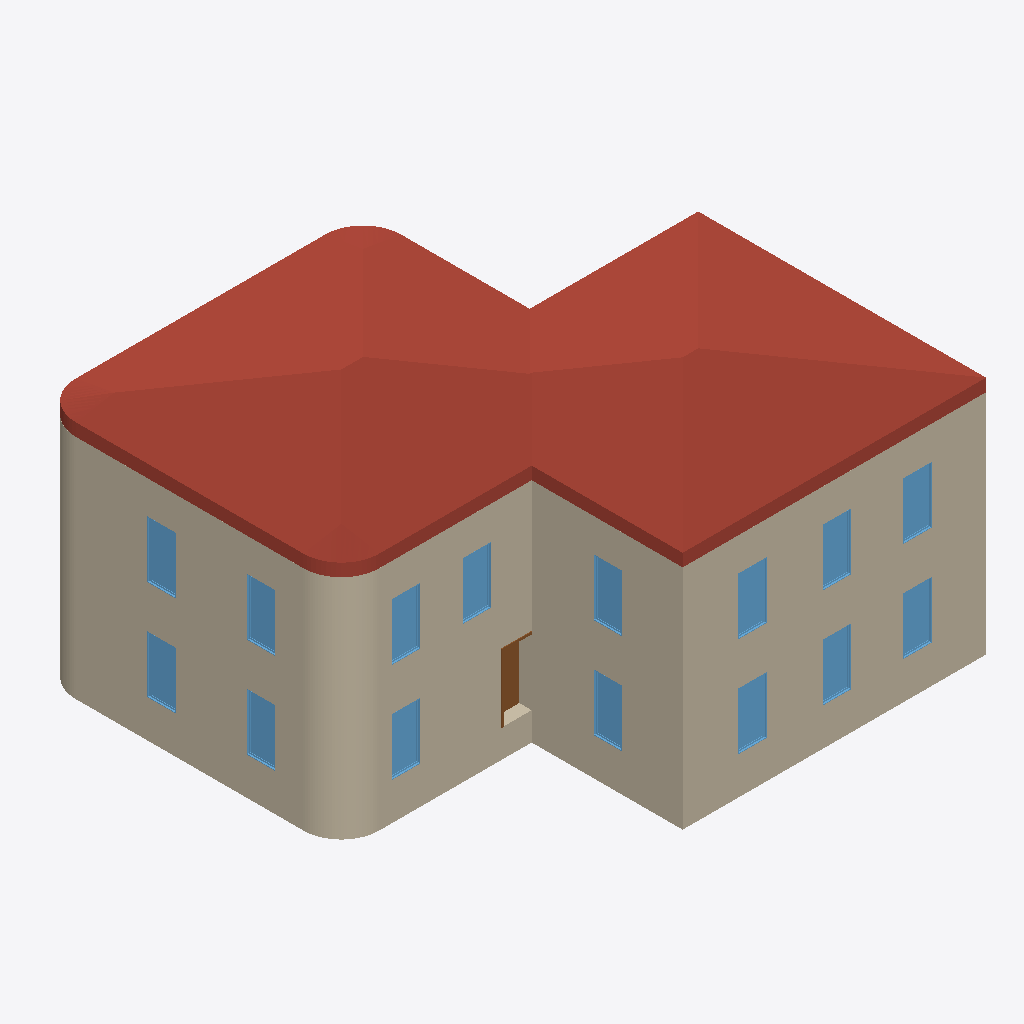
Isometric view of an IFC building model (IFC-SPF (STEP), schema IFC4, length unit millimetre), seen from the south-west, elements coloured by IFC class: 15 windows (light blue), 12 walls (beige), 1 roof (red-brown), 1 door (brown).
Extent 15.9 m × 14.6 m × 8.6 m (x, y, z). Storeys (3): Level 1 at 0.00 m; Level 2 at 3.20 m; Level 3 at 6.40 m. Elements (113): 37 IfcWall, 31 IfcWindow, 20 IfcCovering, 12 IfcSlab, 11 IfcDoor, 1 IfcRoof, 1 IfcStair.

HEADER;
FILE_DESCRIPTION(('ViewDefinition [DesignTransferView_V1.0]','ExchangeRequirement [Architecture]'),'2;1');
FILE_NAME('0001','2022-02-09T13:08:53',(''),(''),'ODA IFC SDK 22.6','22.1.1.516 - Exporter 22.1.1.516 - 代替 UI 22.1.1.516','');
FILE_SCHEMA(('IFC4'));
ENDSEC;
DATA;
#94=IFCPROJECT('0QPn9XQXn1DAGFUN5ok_Fy',#20,'0001',$,$,'Project Name','Project Status',(#87),#84);
#114=IFCSITE('0QPn9XQXn1DAGFUN5ok_F_',#20,'Default',$,$,#113,$,$,.ELEMENT.,$,$,$,$,$);
#96=IFCBUILDING('0QPn9XQXn1DAGFUN5ok_Fz',#20,'',$,$,#16,$,'',.ELEMENT.,$,$,$);
#99=IFCBUILDINGSTOREY('0QPn9XQXn1DAGFUN6DH1qx',#20,'Level 1',$,'レベル:8mm Head',#98,$,'Level 1',.ELEMENT.,0.0);
#103=IFCBUILDINGSTOREY('0QPn9XQXn1DAGFUN6DH1ww',#20,'Level 2',$,'レベル:8mm Head',#102,$,'Level 2',.ELEMENT.,3199.999999999939);
#107=IFCBUILDINGSTOREY('0QPn9XQXn1DAGFUN6DGBUP',#20,'Level 3',$,'レベル:8mm Head',#106,$,'Level 3',.ELEMENT.,6399.999999999628);
#10445=IFCROOF('2vkERx8Ub5dRODAjvM4ZDx',#20,'標準屋根:Generic - 400mm:306326',$,'標準屋根:Generic - 400mm',#8931,#10444,'306326',.NOTDEFINED.);
#7204=IFCWALL('2vkERx8Ub5dRODAjvM4Zc1',#20,'標準壁:Generic -450mm:304748',$,'標準壁:Generic -450mm',#7169,#7203,'304748',.NOTDEFINED.);
#6566=IFCWALL('2vkERx8Ub5dRODAjvM4Zcq',#20,'標準壁:Generic -450mm:304729',$,'標準壁:Generic -450mm',#6542,#6565,'304729',.NOTDEFINED.);
#7148=IFCWALL('2vkERx8Ub5dRODAjvM4Zc6',#20,'標準壁:Generic -450mm:304747',$,'標準壁:Generic -450mm',#7113,#7147,'304747',.NOTDEFINED.);
#7361=IFCWALL('2vkERx8Ub5dRODAjvM4ZbN',#20,'標準壁:Generic -450mm:304826',$,'標準壁:Generic -450mm',#7326,#7360,'304826',.NOTDEFINED.);
#7100=IFCWALL('2vkERx8Ub5dRODAjvM4ZcD',#20,'標準壁:Generic -450mm:304736',$,'標準壁:Generic -450mm',#6956,#7099,'304736',.NOTDEFINED.);
#11247=IFCWALL('2vkERx8Ub5dRODAjvM4Y$w',#20,'標準壁:Generic -450mm:307223',$,'標準壁:Generic -450mm',#11235,#11246,'307223',.NOTDEFINED.);
#10992=IFCWALL('2vkERx8Ub5dRODAjvM4Y$y',#20,'標準壁:Generic -450mm:307217',$,'標準壁:Generic -450mm',#10980,#10991,'307217',.NOTDEFINED.);
#11214=IFCWALL('2vkERx8Ub5dRODAjvM4Y$x',#20,'標準壁:Generic -450mm:307222',$,'標準壁:Generic -450mm',#11202,#11213,'307222',.NOTDEFINED.);
#11346=IFCWALL('2vkERx8Ub5dRODAjvM4Y$t',#20,'標準壁:Generic -450mm:307226',$,'標準壁:Generic -450mm',#11334,#11345,'307226',.NOTDEFINED.);
#6788=IFCWALL('2vkERx8Ub5dRODAjvM4Zcp',#20,'標準壁:Generic -450mm:304734',$,'標準壁:Generic -450mm',#6643,#6787,'304734',.NOTDEFINED.);
#11181=IFCWALL('2vkERx8Ub5dRODAjvM4Y$u',#20,'標準壁:Generic -450mm:307221',$,'標準壁:Generic -450mm',#11150,#11180,'307221',.NOTDEFINED.);
#11729=IFCWINDOW('2vkERx8Ub5dRODAjvM4YtQ',#20,'M_Fixed:0915 x 1830mm:307767',$,'M_Fixed:0915 x 1830mm',#14325,#11725,'307767',1829.9999999999982,914.9999999999993,.WINDOW.,.NOTDEFINED.,$);
#12044=IFCWINDOW('2vkERx8Ub5dRODAjvM4Yo4',#20,'M_Fixed:0915 x 1830mm:308073',$,'M_Fixed:0915 x 1830mm',#14385,#12040,'308073',1829.9999999999982,914.9999999999993,.WINDOW.,.NOTDEFINED.,$);
#12149=IFCWINDOW('2vkERx8Ub5dRODAjvM4Yo3',#20,'M_Fixed:0915 x 1830mm:308078',$,'M_Fixed:0915 x 1830mm',#14185,#12145,'308078',1829.9999999999982,914.9999999999999,.WINDOW.,.NOTDEFINED.,$);
#11687=IFCWINDOW('2vkERx8Ub5dRODAjvM4YuS',#20,'M_Fixed:0915 x 1830mm:307697',$,'M_Fixed:0915 x 1830mm',#14285,#11683,'307697',1829.9999999999982,914.9999999999993,.WINDOW.,.NOTDEFINED.,$);
#11813=IFCWINDOW('2vkERx8Ub5dRODAjvM4YqA',#20,'M_Fixed:0915 x 1830mm:307943',$,'M_Fixed:0915 x 1830mm',#14145,#11809,'307943',1829.9999999999982,914.9999999999999,.WINDOW.,.NOTDEFINED.,$);
#12002=IFCWINDOW('2vkERx8Ub5dRODAjvM4YoA',#20,'M_Fixed:0915 x 1830mm:308071',$,'M_Fixed:0915 x 1830mm',#14345,#11998,'308071',1829.9999999999982,914.9999999999993,.WINDOW.,.NOTDEFINED.,$);
#11750=IFCWINDOW('2vkERx8Ub5dRODAjvM4Ys6',#20,'M_Fixed:0915 x 1830mm:307819',$,'M_Fixed:0915 x 1830mm',#14245,#11746,'307819',1829.9999999999982,914.9999999999993,.WINDOW.,.NOTDEFINED.,$);
#11771=IFCWINDOW('2vkERx8Ub5dRODAjvM4Yr4',#20,'M_Fixed:0915 x 1830mm:307881',$,'M_Fixed:0915 x 1830mm',#14587,#11767,'307881',1829.9999999999982,914.9999999999999,.WINDOW.,.NOTDEFINED.,$);
#11792=IFCWINDOW('2vkERx8Ub5dRODAjvM4Yqc',#20,'M_Fixed:0915 x 1830mm:307915',$,'M_Fixed:0915 x 1830mm',#14125,#11788,'307915',1829.9999999999982,914.9999999999999,.WINDOW.,.NOTDEFINED.,$);
#12128=IFCWINDOW('2vkERx8Ub5dRODAjvM4Yo0',#20,'M_Fixed:0915 x 1830mm:308077',$,'M_Fixed:0915 x 1830mm',#14165,#12124,'308077',1829.9999999999982,914.9999999999999,.WINDOW.,.NOTDEFINED.,$);
#11708=IFCWINDOW('2vkERx8Ub5dRODAjvM4Yta',#20,'M_Fixed:0915 x 1830mm:307721',$,'M_Fixed:0915 x 1830mm',#14305,#11704,'307721',1829.9999999999982,914.9999999999993,.WINDOW.,.NOTDEFINED.,$);
#12023=IFCWINDOW('2vkERx8Ub5dRODAjvM4Yo5',#20,'M_Fixed:0915 x 1830mm:308072',$,'M_Fixed:0915 x 1830mm',#14365,#12019,'308072',1829.9999999999982,914.9999999999993,.WINDOW.,.NOTDEFINED.,$);
#12065=IFCWINDOW('2vkERx8Ub5dRODAjvM4Yo7',#20,'M_Fixed:0915 x 1830mm:308074',$,'M_Fixed:0915 x 1830mm',#14265,#12061,'308074',1829.9999999999982,914.9999999999993,.WINDOW.,.NOTDEFINED.,$);
#12086=IFCWINDOW('2vkERx8Ub5dRODAjvM4Yo6',#20,'M_Fixed:0915 x 1830mm:308075',$,'M_Fixed:0915 x 1830mm',#14607,#12082,'308075',1829.9999999999982,914.9999999999999,.WINDOW.,.NOTDEFINED.,$);
#12107=IFCWINDOW('2vkERx8Ub5dRODAjvM4Yo1',#20,'M_Fixed:0915 x 1830mm:308076',$,'M_Fixed:0915 x 1830mm',#14627,#12103,'308076',1829.9999999999982,914.9999999999999,.WINDOW.,.NOTDEFINED.,$);
#12919=IFCDOOR('1VOXZt2$v4wBPxq_Yp_LSD',#20,'M_Single-Flush:0915 x 2134mm:309461',$,'M_Single-Flush:0915 x 2134mm',#14567,#12915,'309461',2133.9999999999995,914.9999999999999,.DOOR.,.NOTDEFINED.,$);
#11077=IFCWALL('2vkERx8Ub5dRODAjvM4Y$_',#20,'標準壁:Generic -450mm:307219',$,'標準壁:Generic -450mm',#11046,#11076,'307219',.NOTDEFINED.);
ENDSEC;